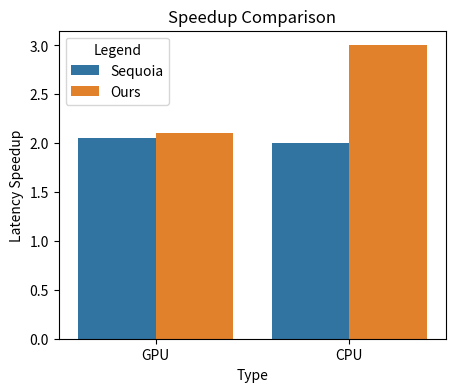

The matplotlib source for this figure:
import matplotlib.pyplot as plt
import seaborn as sns
import pandas as pd


# tree size 64
# temp 0.6
# top_p 0.9 

 
gpu_testbed = 2.05159
gpu_testbed_dynamic = 2.1020558
cpu_testbed = 2    # TODO: replace these values.
cpu_testbed_dynamic = 3     # TODO: replace these values.

data = {
    'Type': ['GPU', 'GPU', 'CPU', 'CPU'],
    'Legend': ['Sequoia', 'Ours', 'Sequoia', 'Ours'],
    'Speedup': [gpu_testbed, gpu_testbed_dynamic, cpu_testbed, cpu_testbed_dynamic]
}

df = pd.DataFrame(data)
plt.figure(figsize=(5, 4))
sns.barplot(x='Type', y='Speedup', hue='Legend', data=df)

plt.xlabel('Type')
plt.ylabel('Latency Speedup')
plt.title('Speedup Comparison')

plt.savefig('barplot.png')